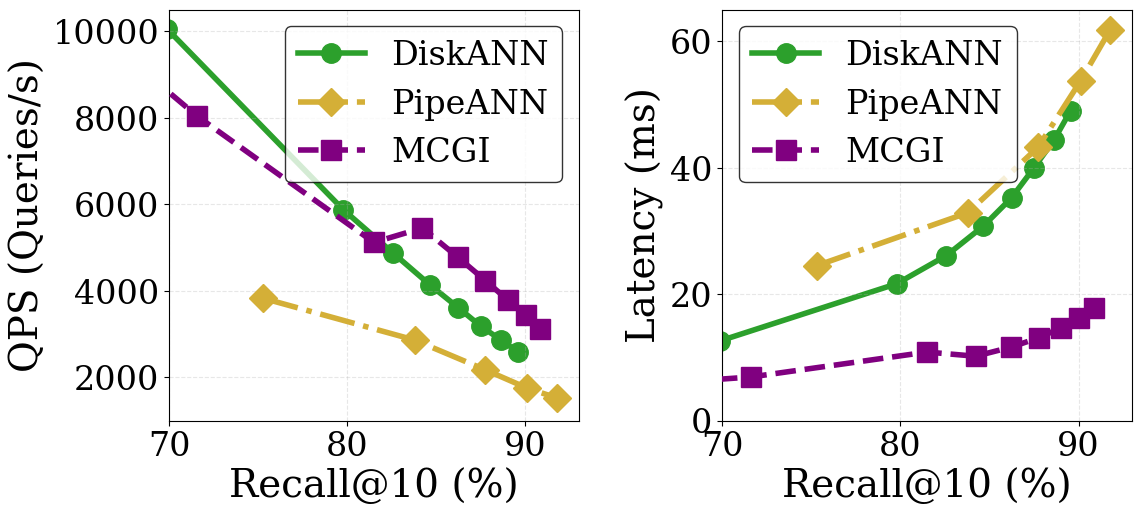

Write the Python code that produced this figure.
import matplotlib.pyplot as plt
import numpy as np
import os

# ================= 0. 路径配置 =================
OUTPUT_DIR = os.path.expanduser('~/hpdic/AdaDisk/paper/TR2026/figures')
os.makedirs(OUTPUT_DIR, exist_ok=True)
OUTPUT_FILE = os.path.join(OUTPUT_DIR, 'sift1b_performance.pdf')

# ================= 1. 数据准备 (SIFT1B 10亿数据) =================
# 1.1 DiskANN (Baseline)
base_recall = [
    45.94, 58.16, 69.87, 79.79, 82.58, 
    84.66, 86.24, 87.51, 88.63, 89.56
]
base_qps = [
    21653.28, 15693.77, 10065.47, 5874.33, 4874.16, 
    4135.08, 3610.91, 3181.28, 2867.43, 2597.32
]
base_latency_ms = [
    5.81, 8.08, 12.62, 21.66, 26.12, 
    30.79, 35.26, 40.04, 44.43, 49.06
]

# 1.2 MCGI (Ours)
mcgi_recall = [
    59.81, 71.59, 81.50, 84.22, 
    86.23, 87.76, 89.00, 90.02, 90.84
]
mcgi_qps = [
    12127.03, 8036.93, 5121.02, 5455.30, 
    4773.02, 4238.72, 3794.81, 3436.17, 3126.13
]
mcgi_latency_ms = [
    4.56, 6.91, 10.86, 10.20, 
    11.65, 13.12, 14.66, 16.20, 17.80
]

# 1.3 PipeANN (New Baseline, L=100 to 500)
pipe_recall = [
    75.30, 83.78, 87.72, 90.12, 91.77
]
pipe_qps = [
    3828.11, 2865.44, 2181.98, 1750.87, 1527.03
]
pipe_latency_ms = [
    24.52, 32.89, 43.23, 53.77, 61.80
]

# ================= 2. 画图配置 (一致性修正版) =================
plt.rcParams.update({
    'font.size': 26,            
    'font.family': 'serif',
    'font.serif': ['Times New Roman', 'DejaVu Serif'], 
    'lines.linewidth': 4,       
    'lines.markersize': 14,     
    'axes.grid': True,
    'grid.alpha': 0.3,
    'legend.fontsize': 24,      
    'axes.labelsize': 28,       
    'xtick.labelsize': 24,      
    'ytick.labelsize': 24,
    'figure.autolayout': False
})

fig, axes = plt.subplots(1, 2, figsize=(12, 6))

color_mcgi = '#800080'   # 紫色
color_pipe = '#D4AF37'   # 金色
color_disk = '#2CA02C'   # 绿色

# 2.1 左图: QPS vs Recall
ax1 = axes[0]
ax1.plot(base_recall, base_qps, 'o-', color=color_disk, label='DiskANN', zorder=1)
ax1.plot(pipe_recall, pipe_qps, 'D-.', color=color_pipe, label='PipeANN', zorder=2)
ax1.plot(mcgi_recall, mcgi_qps, 's--', color=color_mcgi, label='MCGI', zorder=3)

ax1.set_xlabel('Recall@10 (%)')
ax1.set_ylabel('QPS (Queries/s)')

# --- 核心改动：精准截断 X 轴并锁定 Y 轴 ---
ax1.set_xlim(70, 93) 
ax1.set_ylim(1000, 10500) # 根据 70% 后的最高 QPS 重新定高

ax1.legend(loc='upper right', frameon=True, edgecolor='black', framealpha=0.8)
ax1.grid(True, linestyle='--', which='both')
# ax1.set_title('(a) Throughput (QPS)', y=-0.32, fontsize=28) 

# 2.2 右图: Latency vs Recall
ax2 = axes[1]
ax2.plot(base_recall, base_latency_ms, 'o-', color=color_disk, label='DiskANN', zorder=1)
ax2.plot(pipe_recall, pipe_latency_ms, 'D-.', color=color_pipe, label='PipeANN', zorder=2)
ax2.plot(mcgi_recall, mcgi_latency_ms, 's--', color=color_mcgi, label='MCGI', zorder=3)

ax2.set_xlabel('Recall@10 (%)')
ax2.set_ylabel('Latency (ms)')

# --- 核心改动：精准截断 X 轴并锁定 Y 轴 ---
ax2.set_xlim(70, 93)
ax2.set_ylim(0, 65) # 根据最高延迟 61.8ms 重新定高

ax2.legend(loc='upper left', frameon=True, edgecolor='black', framealpha=0.8)
ax2.grid(True, linestyle='--', which='both')
# ax2.set_title('(b) Latency', y=-0.32, fontsize=28) 

plt.tight_layout()
plt.subplots_adjust(bottom=0.25, wspace=0.35) 

plt.savefig(OUTPUT_FILE, format='pdf', bbox_inches='tight')
print(f'Figure Saved to: {OUTPUT_FILE}')
